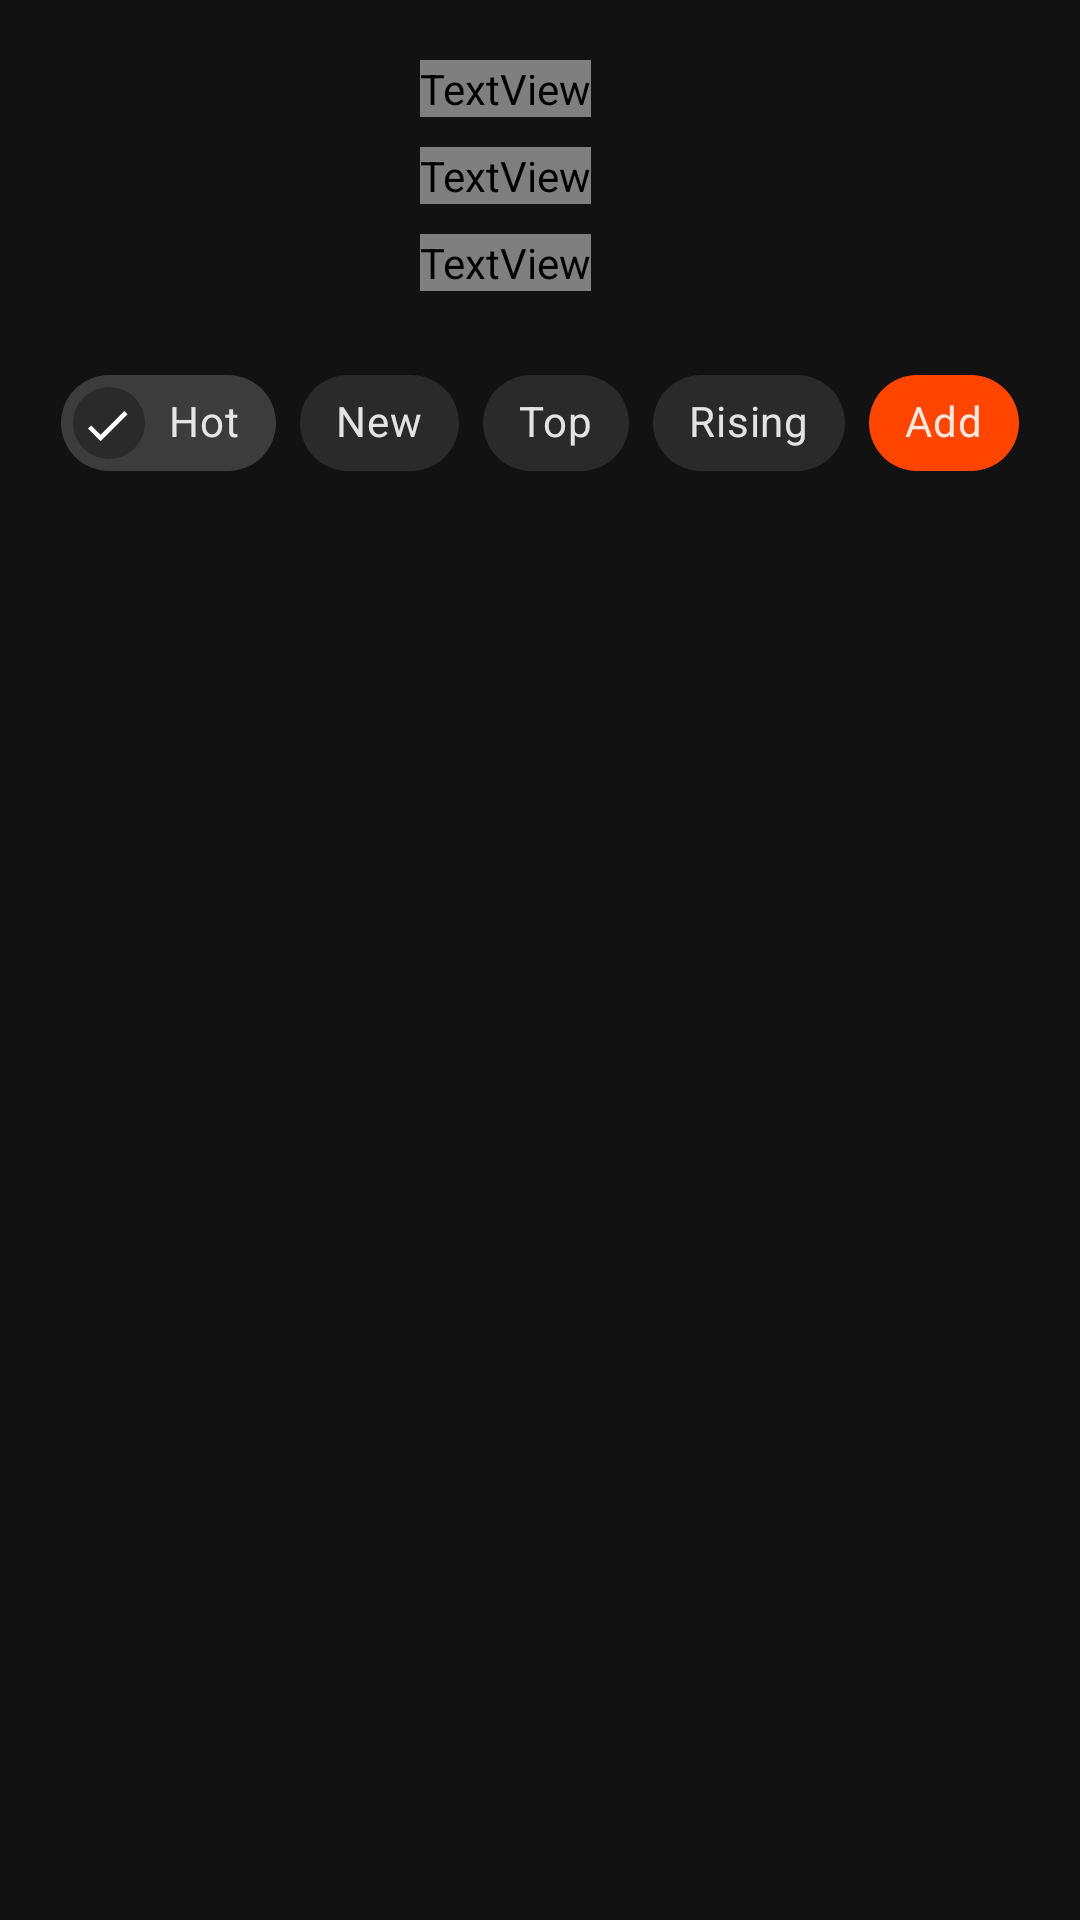

Produce the Android XML layout that renders to this screen, including the resource entries it uses.
<!-- AndroidManifest.xml: application theme Theme.Viddit -->
<!-- res/layout/fragment_sub_reddit.xml -->
<?xml version="1.0" encoding="utf-8"?>
<layout xmlns:android="http://schemas.android.com/apk/res/android"
    xmlns:tools="http://schemas.android.com/tools"
    xmlns:app="http://schemas.android.com/apk/res-auto">

    <data>
        <variable
            name="SubredditFragment"
            type="com.odukle.viddit.fragments.SubRedditFragment" />
    </data>

    <RelativeLayout
        android:layout_width="match_parent"
        android:layout_height="match_parent"
        android:animateLayoutChanges="true">

        <com.google.android.material.imageview.ShapeableImageView
            android:layout_width="100dp"
            android:layout_height="100dp"
            android:id="@+id/iv_icon"
            app:shapeAppearance="@style/ImageViewShape50"
            android:layout_alignParentTop="true"
            android:layout_marginTop="20dp"
            android:layout_marginStart="20dp"/>

        <TextView
            android:layout_width="wrap_content"
            android:layout_height="wrap_content"
            android:id="@+id/tv_subreddit_name"
            tools:text="r/Subreddit"
            android:fontFamily="@font/bold"
            android:layout_marginTop="20dp"
            android:layout_marginStart="20dp"
            android:layout_marginEnd="20dp"
            android:maxLines="1"
            android:ellipsize="end"
            android:layout_toEndOf="@id/iv_icon"
            android:textSize="20sp"/>

        <TextView
            android:layout_width="wrap_content"
            android:layout_height="wrap_content"
            android:id="@+id/tv_members"
            tools:text="52365 members"
            android:fontFamily="@font/regular"
            android:layout_below="@id/tv_subreddit_name"
            android:layout_marginStart="20dp"
            android:layout_marginTop="10dp"
            android:layout_marginEnd="20dp"
            android:maxLines="1"
            android:ellipsize="end"
            android:layout_toEndOf="@id/iv_icon"
            android:textSize="16sp"/>

        <LinearLayout
            android:layout_width="match_parent"
            android:layout_height="wrap_content"
            android:layout_marginStart="20dp"
            android:layout_marginTop="10dp"
            android:layout_marginEnd="20dp"
            android:id="@+id/layout_desc"
            android:layout_below="@id/tv_members"
            android:layout_toEndOf="@id/iv_icon"
            android:orientation="vertical"
            android:animateLayoutChanges="true">

            <TextView
                android:layout_width="wrap_content"
                android:layout_height="wrap_content"
                android:id="@+id/tv_desc"
                tools:text="desc goes here"
                android:fontFamily="@font/regular"
                android:maxLines="2"
                android:ellipsize="end"
                android:textSize="16sp"/>

            <TextView
                android:layout_width="wrap_content"
                android:layout_height="wrap_content"
                android:id="@+id/tv_desc_full"
                tools:text="desc goes here"
                android:visibility="gone"
                android:fontFamily="@font/regular"
                android:textSize="16sp"/>
        </LinearLayout>

        <HorizontalScrollView
            android:layout_width="wrap_content"
            android:layout_height="wrap_content"
            android:id="@+id/scroll_view_chips"
            android:layout_centerHorizontal="true"
            android:layout_marginTop="20dp"
            android:layout_marginHorizontal="20dp"
            android:layout_below="@id/layout_desc">

            <com.google.android.material.chip.ChipGroup
                android:layout_width="wrap_content"
                android:layout_height="wrap_content"
                android:id="@+id/chip_group"
                app:singleSelection="true"
                app:selectionRequired="true">

                <com.google.android.material.chip.Chip
                    android:id="@+id/chip_hot"
                    android:layout_width="wrap_content"
                    android:layout_height="wrap_content"
                    android:checkable="true"
                    android:tag="hot"
                    android:checked="true"
                    android:text="Hot" />

                <com.google.android.material.chip.Chip
                    android:id="@+id/chip_new"
                    android:layout_width="wrap_content"
                    android:layout_height="wrap_content"
                    android:checkable="true"
                    android:tag="new"
                    android:text="New" />

                <com.google.android.material.chip.Chip
                    android:id="@+id/chip_top"
                    android:layout_width="wrap_content"
                    android:layout_height="wrap_content"
                    android:checkable="true"
                    android:tag="top"
                    android:text="Top" />

                <com.google.android.material.chip.Chip
                    android:id="@+id/chip_rising"
                    android:layout_width="wrap_content"
                    android:layout_height="wrap_content"
                    android:checkable="true"
                    android:tag="rising"
                    android:text="Rising" />

                <com.google.android.material.chip.Chip
                    android:id="@+id/chip_add_to_cf"
                    android:layout_width="wrap_content"
                    android:layout_height="wrap_content"
                    android:checkable="false"
                    android:tag="rising"
                    android:backgroundTint="@color/orange"
                    android:text="Add" />
            </com.google.android.material.chip.ChipGroup>
        </HorizontalScrollView>

        <HorizontalScrollView
            android:layout_width="wrap_content"
            android:layout_height="wrap_content"
            android:id="@+id/scroll_view_time"
            android:layout_centerHorizontal="true"
            android:layout_marginHorizontal="20dp"
            android:layout_below="@id/scroll_view_chips">

            <com.google.android.material.chip.ChipGroup
                android:layout_width="wrap_content"
                android:layout_height="wrap_content"
                app:singleSelection="true"
                app:selectionRequired="true"
                android:visibility="gone"
                app:singleLine="true"
                android:id="@+id/chip_group_time">

                <com.google.android.material.chip.Chip
                    android:id="@+id/chip_top_now"
                    android:layout_width="wrap_content"
                    android:layout_height="wrap_content"
                    android:checkable="true"
                    android:tag="hour"
                    android:text="Top now" />

                <com.google.android.material.chip.Chip
                    android:id="@+id/chip_top_today"
                    android:layout_width="wrap_content"
                    android:layout_height="wrap_content"
                    android:checkable="true"
                    android:tag="day"
                    android:text="Top today" />

                <com.google.android.material.chip.Chip
                    android:id="@+id/chip_top_week"
                    android:layout_width="wrap_content"
                    android:layout_height="wrap_content"
                    android:checkable="true"
                    android:tag="week"
                    android:text="Top this week" />

                <com.google.android.material.chip.Chip
                    android:id="@+id/chip_top_year"
                    android:layout_width="wrap_content"
                    android:layout_height="wrap_content"
                    android:checkable="true"
                    android:tag="year"
                    android:text="Top this year" />

                <com.google.android.material.chip.Chip
                    android:id="@+id/chip_top_all"
                    android:layout_width="wrap_content"
                    android:layout_height="wrap_content"
                    android:checkable="true"
                    android:tag="all"
                    android:text="Top all time" />
            </com.google.android.material.chip.ChipGroup>
        </HorizontalScrollView>

        <androidx.recyclerview.widget.RecyclerView
            android:layout_width="match_parent"
            android:layout_height="match_parent"
            android:id="@+id/rv_subreddit"
            android:layout_below="@id/scroll_view_time"
            android:layout_marginTop="10dp"/>

        <com.google.android.material.card.MaterialCardView
            android:layout_width="wrap_content"
            android:layout_height="wrap_content"
            android:layout_centerHorizontal="true"
            android:id="@+id/card_load_more"
            android:visibility="gone"
            android:layout_alignParentBottom="true"
            android:layout_marginBottom="50dp"
            android:layout_marginTop="50dp"
            app:cardCornerRadius="50dp">

            <LinearLayout
                android:layout_width="wrap_content"
                android:layout_height="wrap_content"
                android:orientation="horizontal"
                android:gravity="center"
                android:visibility="visible"
                android:layout_marginVertical="10dp"
                android:layout_marginStart="20dp"
                android:layout_marginEnd="10dp">

                <TextView
                    android:id="@+id/tv_load_more"
                    android:layout_width="wrap_content"
                    android:layout_height="wrap_content"
                    android:text="Loading"
                    android:layout_marginEnd="10dp"
                    android:textSize="18sp"
                    android:fontFamily="@font/regular"/>

                <ProgressBar
                    android:layout_width="30dp"
                    android:layout_height="30dp"/>
            </LinearLayout>
        </com.google.android.material.card.MaterialCardView>

        <TextView
            android:layout_width="match_parent"
            android:layout_height="match_parent"
            android:id="@+id/tv_no_videos"
            android:layout_marginTop="30dp"
            android:text="No videos found on this subreddit"
            android:gravity="center"
            android:fontFamily="@font/regular"
            android:textSize="16sp"
            android:visibility="gone"
            android:layout_below="@id/layout_desc"/>

    </RelativeLayout>

</layout>
<!-- resources referenced by this layout -->
<resources>
  <color name="orange">#ff4500</color>
  <style name="ImageViewShape50" parent="">
          <item name="cornerSize">50%</item>
      </style>
  <style name="Theme.Viddit" parent="Theme.MaterialComponents.NoActionBar">
          
          <item name="colorPrimary">@color/purple_500</item>
          <item name="colorPrimaryVariant">@color/purple_700</item>
          <item name="colorOnPrimary">@color/white</item>
          
          <item name="colorSecondary">@color/teal_200</item>
          <item name="colorSecondaryVariant">@color/teal_700</item>
          <item name="colorOnSecondary">@color/black</item>
          
          <item name="android:statusBarColor" tools:targetApi="l">@color/black</item>
          <item name="android:navigationBarColor" tools:targetApi="l">@color/black</item>
          
          <item name="bottomSheetDialogTheme">@style/AppBottomSheetDialogTheme</item>
      </style>
  <color name="purple_500">#FF6200EE</color>
  <color name="purple_700">#FF3700B3</color>
  <color name="white">#FFFFFFFF</color>
  <color name="teal_200">#FF03DAC5</color>
  <color name="teal_700">#FF018786</color>
  <color name="black">#FF000000</color>
  <style name="AppBottomSheetDialogTheme" parent="Theme.Design.Light.BottomSheetDialog">
          <item name="bottomSheetStyle">@style/AppModalStyle</item>
      </style>
  <style name="AppModalStyle" parent="Widget.Design.BottomSheet.Modal">
          <item name="android:background">@drawable/menu_bg</item>
      </style>
  <!-- drawable menu_bg (drawable) -->
  <?xml version="1.0" encoding="utf-8"?>
  <shape xmlns:android="http://schemas.android.com/apk/res/android"
      android:shape="rectangle">
  
      <solid android:color="@color/black"/>
      <corners android:topLeftRadius="20dp"
          android:topRightRadius="20dp"/>
  
  </shape>
</resources>
